Photos from the image-classification dataset "data" in the GitHub repository Sam-wan30/AI-Image-Denoising-In-Microscopy. Its 2 classes are: clean, noisy.

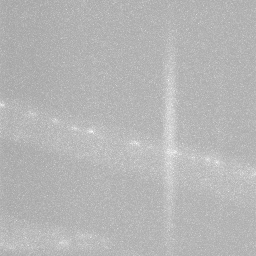
Label: noisy

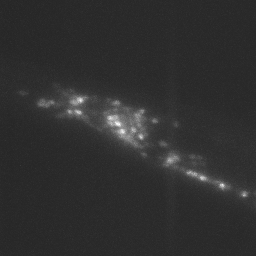
Label: noisy

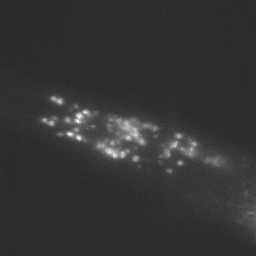
Label: clean

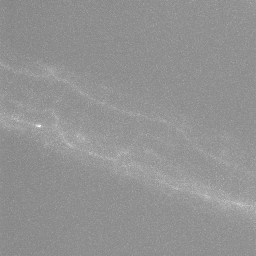
Label: noisy

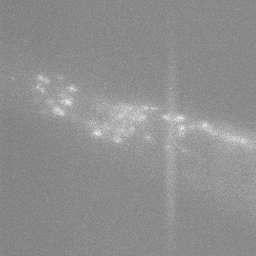
Label: noisy

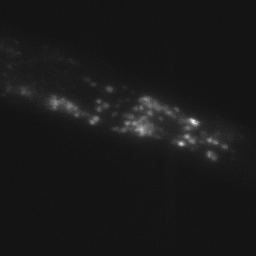
Label: clean
